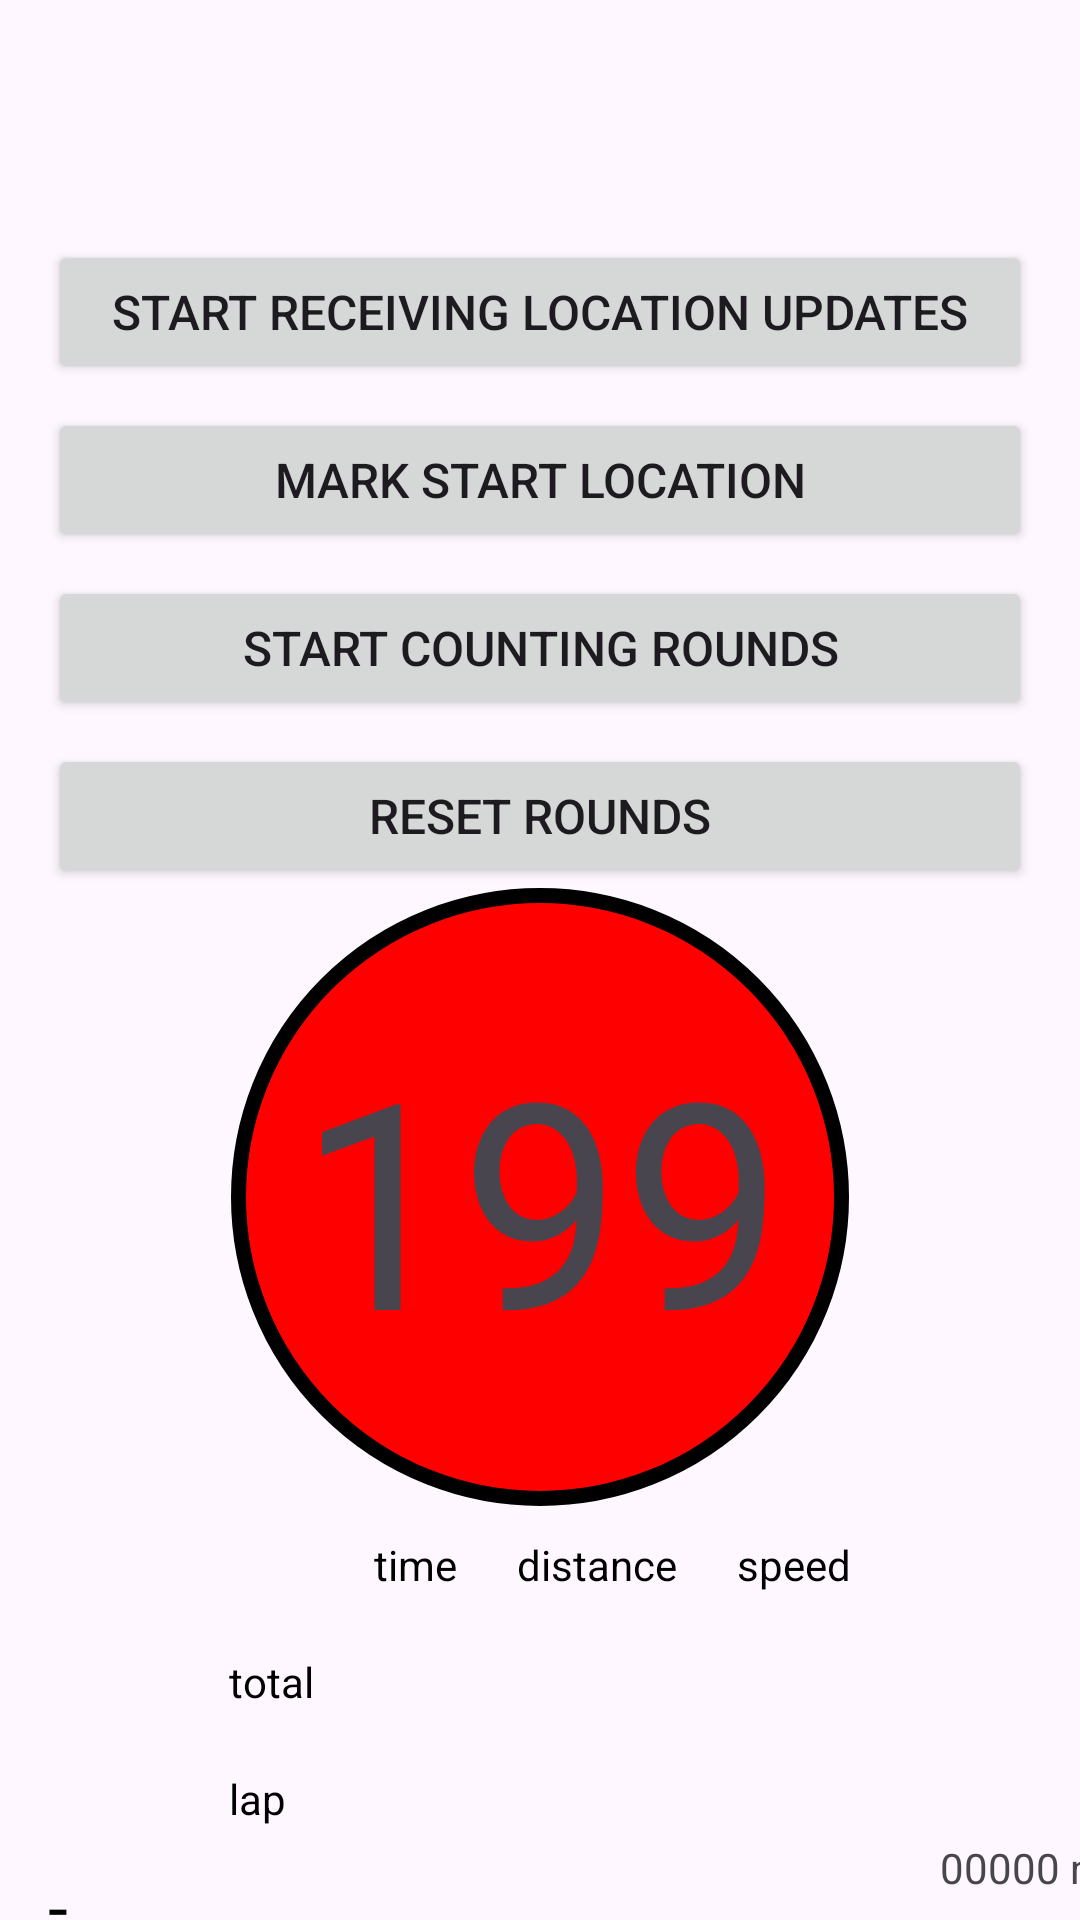

Layout XML and referenced resources for this Android screen:
<!-- AndroidManifest.xml: application theme Theme.TrackingLocation -->
<!-- res/layout/fragment_rounds.xml -->
<?xml version="1.0" encoding="utf-8"?>
<androidx.constraintlayout.widget.ConstraintLayout xmlns:android="http://schemas.android.com/apk/res/android"
    xmlns:app="http://schemas.android.com/apk/res-auto"
    xmlns:tools="http://schemas.android.com/tools"
    android:layout_width="match_parent"
    android:layout_height="match_parent"
    tools:context=".Rounds">

    

    <Button
        android:id="@+id/start_receive_locations_btn"
        android:layout_width="0dp"
        android:layout_height="wrap_content"
        android:layout_marginStart="16dp"
        android:layout_marginTop="80dp"
        android:layout_marginEnd="16dp"
        android:text="@string/start_location_updates_button_text"
        android:textSize="16sp"
        android:visibility="visible"
        app:layout_constraintEnd_toEndOf="parent"
        app:layout_constraintHorizontal_bias="0.498"
        app:layout_constraintStart_toStartOf="parent"
        app:layout_constraintTop_toTopOf="parent" />

    <Button
        android:id="@+id/mark_start_location_btn"
        android:layout_width="0dp"
        android:layout_height="wrap_content"
        android:layout_marginStart="16dp"
        android:layout_marginTop="8dp"
        android:layout_marginEnd="16dp"
        android:text="@string/mark_start_location"
        android:textSize="16sp"
        app:layout_constraintEnd_toEndOf="parent"
        app:layout_constraintHorizontal_bias="0.498"
        app:layout_constraintStart_toStartOf="parent"
        app:layout_constraintTop_toBottomOf="@+id/start_receive_locations_btn" />

    <Button
        android:id="@+id/start_counting_rounds_btn"
        android:layout_width="0dp"
        android:layout_height="wrap_content"
        android:layout_marginStart="16dp"
        android:layout_marginTop="8dp"
        android:layout_marginEnd="16dp"
        android:text="@string/start_counting_rounds"
        android:textSize="16sp"
        app:layout_constraintEnd_toEndOf="parent"
        app:layout_constraintHorizontal_bias="0.498"
        app:layout_constraintStart_toStartOf="parent"
        app:layout_constraintTop_toBottomOf="@+id/mark_start_location_btn" />

    <Button
        android:id="@+id/zero_rounds_btn"
        android:layout_width="0dp"
        android:layout_height="wrap_content"
        android:layout_marginStart="16dp"
        android:layout_marginTop="8dp"
        android:layout_marginEnd="16dp"
        android:text="@string/reset_rounds"
        android:textSize="16sp"
        app:layout_constraintEnd_toEndOf="parent"
        app:layout_constraintHorizontal_bias="0.498"
        app:layout_constraintStart_toStartOf="parent"
        app:layout_constraintTop_toBottomOf="@+id/start_counting_rounds_btn" />


    <TextView
        android:id="@+id/marking_point_text_view"
        android:layout_width="0dp"
        android:layout_height="wrap_content"
        android:layout_marginStart="16dp"
        android:layout_marginTop="16dp"
        android:layout_marginEnd="16dp"
        android:background="@drawable/background_border"
        android:text="@string/Dash"
        android:textSize="24sp"
        android:textColor="@color/black"
        app:layout_constraintEnd_toEndOf="parent"
        app:layout_constraintHorizontal_bias="0.0"
        app:layout_constraintStart_toStartOf="parent"
        app:layout_constraintTop_toBottomOf="@+id/current_position_text_view" />

    <TextView
        android:id="@+id/current_position_text_view"
        android:layout_width="0dp"
        android:layout_height="wrap_content"
        android:layout_marginStart="16dp"
        android:layout_marginEnd="16dp"
        android:background="@drawable/background_border"
        android:text="@string/Dash"
        android:textColor="@color/black"
        android:textSize="24sp"
        app:layout_constraintEnd_toEndOf="parent"
        app:layout_constraintHorizontal_bias="0.0"
        app:layout_constraintStart_toStartOf="parent"
        app:layout_constraintTop_toBottomOf="@+id/tableLayout" />

    <TextView
        android:id="@+id/round_count_text_view"
        android:layout_width="100pt"
        android:layout_height="100pt"
        android:background="@drawable/circle_red"
        android:gravity="center"
        android:text="@string/Initial_round_number"
        android:textAppearance="@style/TextAppearance.AppCompat.Display1"
        android:textSize="96sp"
        app:layout_constraintEnd_toEndOf="parent"
        app:layout_constraintHorizontal_bias="0.5"
        app:layout_constraintStart_toStartOf="parent"
        app:layout_constraintTop_toBottomOf="@+id/zero_rounds_btn" />

    <TextView
        android:id="@+id/distance_text_view"
        android:layout_width="wrap_content"
        android:layout_height="wrap_content"
        android:layout_marginStart="334dp"
        android:layout_marginEnd="8dp"
        android:layout_marginBottom="8dp"
        android:background="@drawable/background_border"
        android:paddingStart="10dp"
        android:paddingEnd="10dp"
        android:text="@string/Initial_distance"
        android:textAlignment="textEnd"
        app:layout_constraintBottom_toBottomOf="parent"
        app:layout_constraintEnd_toEndOf="parent"
        app:layout_constraintStart_toStartOf="parent" />

    <TableLayout
        android:id="@+id/tableLayout"
        android:layout_width="wrap_content"
        android:layout_height="wrap_content"
        app:layout_constraintEnd_toEndOf="parent"
        app:layout_constraintStart_toStartOf="parent"
        app:layout_constraintTop_toBottomOf="@+id/round_count_text_view">

        <TableRow
            android:layout_width="match_parent"
            android:layout_height="match_parent">

            <TextView
                android:id="@+id/hdr_time"
                android:layout_width="wrap_content"
                android:layout_height="wrap_content"
                android:layout_column="1"
                android:padding="10sp"
                android:text="@string/time"
                android:textColor="@color/black" />

            <TextView
                android:id="@+id/hdr_distance"
                android:layout_width="wrap_content"
                android:layout_height="wrap_content"
                android:layout_column="2"
                android:padding="10sp"
                android:text="@string/distance"
                android:textColor="@color/black" />

            <TextView
                android:id="@+id/hdr_speed"
                android:layout_width="wrap_content"
                android:layout_height="wrap_content"
                android:layout_column="3"
                android:padding="10sp"
                android:text="@string/speed"
                android:textColor="@color/black" />
        </TableRow>

        <TableRow
            android:layout_width="match_parent"
            android:layout_height="match_parent">

            <TextView
                android:id="@+id/hdr_total"
                android:layout_width="wrap_content"
                android:layout_height="wrap_content"
                android:layout_column="0"
                android:padding="10sp"
                android:text="@string/total"
                android:textColor="@color/black" />

            <TextView
                android:id="@+id/textView5"
                android:layout_width="wrap_content"
                android:layout_height="wrap_content"
                android:layout_column="1"
                android:fontFamily="monospace"
                android:padding="10sp"
                android:text=""
                android:textAppearance="@style/TextAppearance.AppCompat.Body2" />

            <TextView
                android:id="@+id/textView6"
                android:layout_width="wrap_content"
                android:layout_height="wrap_content"
                android:layout_column="2"
                android:fontFamily="monospace"
                android:padding="10sp"
                android:text=""
                android:textAppearance="@style/TextAppearance.AppCompat.Body2" />

            <TextView
                android:id="@+id/textView7"
                android:layout_width="wrap_content"
                android:layout_height="wrap_content"
                android:layout_column="3"
                android:fontFamily="monospace"
                android:includeFontPadding="false"
                android:padding="10sp"
                android:text=""
                android:textAppearance="@style/TextAppearance.AppCompat.Body2" />
        </TableRow>

        <TableRow
            android:layout_width="match_parent"
            android:layout_height="match_parent">

            <TextView
                android:id="@+id/hdr_per_lap"
                android:layout_width="wrap_content"
                android:layout_height="wrap_content"
                android:layout_column="0"
                android:padding="10sp"
                android:text="lap"
                android:textColor="@color/black" />

            <TextView
                android:id="@+id/textView8"
                android:layout_width="wrap_content"
                android:layout_height="wrap_content"
                android:layout_column="1"
                android:fontFamily="monospace"
                android:padding="10sp"
                android:text=""
                android:textAppearance="@style/TextAppearance.AppCompat.Body2" />

            <TextView
                android:id="@+id/textView9"
                android:layout_width="wrap_content"
                android:layout_height="wrap_content"
                android:layout_column="2"
                android:fontFamily="monospace"
                android:padding="10sp"
                android:text=""
                android:textAppearance="@style/TextAppearance.AppCompat.Body2" />

            <TextView
                android:id="@+id/textView10"
                android:layout_width="wrap_content"
                android:layout_height="wrap_content"
                android:layout_column="3"
                android:fontFamily="monospace"
                android:padding="10sp"
                android:text=""
                android:textAppearance="@style/TextAppearance.AppCompat.Body2" />
        </TableRow>

    </TableLayout>


</androidx.constraintlayout.widget.ConstraintLayout>
<!-- resources referenced by this layout -->
<resources>
  <!-- drawable circle_red (drawable) -->
  <?xml version="1.0" encoding="utf-8"?>
  <shape xmlns:android="http://schemas.android.com/apk/res/android"
      android:shape="oval">
      <corners android:radius="10dip"/>
      <stroke android:color="#000000" android:width="5dip"/>
      <solid android:color="#FF0000"/>
  </shape>
  <string name="Dash">-</string>
  <string name="Initial_distance">00000 m.</string>
  <string name="Initial_round_number">199</string>
  <string name="distance">distance</string>
  <string name="mark_start_location">Mark start location</string>
  <string name="reset_rounds">Reset rounds</string>
  <string name="speed">speed</string>
  <string name="start_counting_rounds">Start counting rounds</string>
  <string name="start_location_updates_button_text">Start receiving location updates</string>
  <string name="time">time</string>
  <string name="total">total</string>
  <style name="Theme.TrackingLocation" parent="Base.Theme.TrackingLocation" />
  <style name="Base.Theme.TrackingLocation" parent="Theme.Material3.DayNight.NoActionBar">
      </style>
  <!-- not gathered from this repository: default colours our renderer supplied (Android Studio template values) -->
  <color name="black">#FF000000</color>
</resources>
